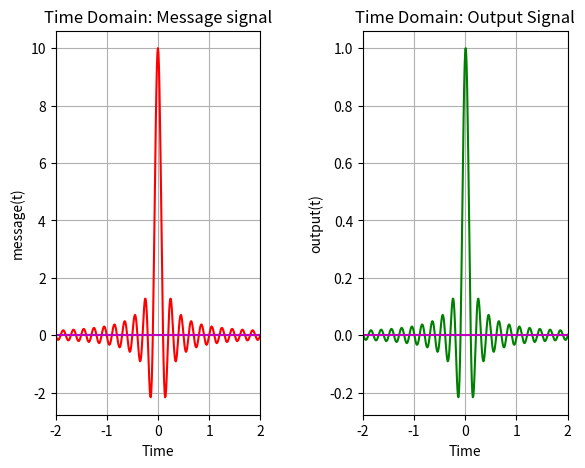
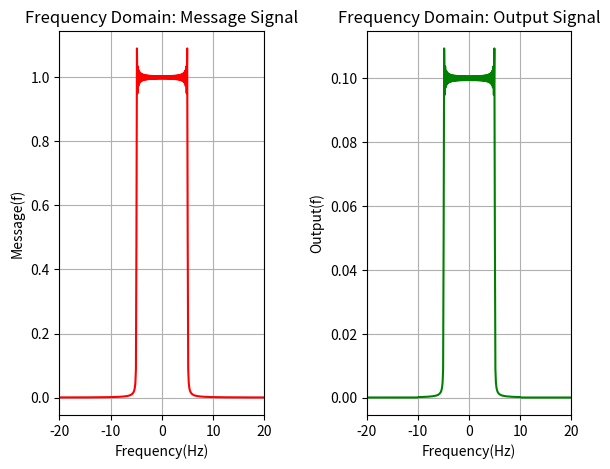

Generate these figures, in order, with matplotlib:
import numpy as np
import math
import matplotlib.pyplot as plt

Amplitude = 0.1
B = 10 # Frequency limit on one side of the pulse
t_start = -5
t_end = 5
fm = B
fs = 10*fm
ts = 1/fs

#Channel modelling
t = np.arange(t_start, t_end, ts)
sinc_pulse = Amplitude*2*B*np.sinc(2*B*t)  # BP LATHI: mt= 2*B*sinc(2*B*pi*t);

# Message signal
fmessage = 5;
message = 2*fmessage*np.sinc(2*fmessage*t)

# Convolution and normalizing
output_signal = np.convolve(message, sinc_pulse, mode='same')
output_signal_final = output_signal/fs

# Plotting
plt.figure(1)

plt.subplot(1,2,1)
plt.plot(t, message, color='red')
plt.subplots_adjust(left=0.1, bottom=0.1, right=0.9, top=0.9, wspace=0.5, hspace=0.5)
plt.xlabel('Time')
plt.ylabel('message(t)')
plt.title('Time Domain: Message signal')
plt.grid(True, which='both')
plt.axhline(y=0, color='m')

axes = plt.gca()
axes.set_xlim([-20/B, 20/B])
axes.set_ylim([None, None])

plt.subplot(1,2,2)
plt.plot(t, output_signal_final,color='green')
plt.xlabel('Time')
plt.ylabel('output(t)')
plt.title('Time Domain: Output Signal')
plt.grid(True, which='both')
plt.axhline(y=0, color='m')

axes = plt.gca()
axes.set_xlim([-20/B, 20/B])
axes.set_ylim([None, None])


num_samples = fs*(t_end - t_start)

frequency_axis = np.linspace(-fs/2, fs/2, num_samples)

# FFT of the channel
fourier_channel = np.fft.fft(sinc_pulse)
fourier_1_channel = np.abs(fourier_channel/fs)
fourier_2_channel = np.fft.fftshift(fourier_1_channel)

# FFT of the message
fourier_message = np.fft.fft(message)
fourier_1_message = np.abs(fourier_message/fs)
fourier_2_message = np.fft.fftshift(fourier_1_message)

# Multiplication in Frequency domain
fourier_output = np.multiply(fourier_2_message,fourier_2_channel)

# Plotting
plt.figure(2)

plt.subplot(1,2,1)
plt.subplots_adjust(left=0.1, bottom=0.1, right=0.9, top=0.9, wspace=0.5, hspace=0.5)
plt.plot(frequency_axis, fourier_2_message, color='red')
plt.xlabel("Frequency(Hz)")
plt.ylabel("Message(f)")
plt.title("Frequency Domain: Message Signal")
plt.grid(True, which='both')

axes = plt.gca()
axes.set_xlim([-2*B, 2*B])
axes.set_ylim([None, None])

plt.subplot(1,2,2)
plt.plot(frequency_axis, fourier_output, color='green')
plt.xlabel("Frequency(Hz)")
plt.ylabel("Output(f)")
plt.title("Frequency Domain: Output Signal")
plt.grid(True, which='both')

axes = plt.gca()
axes.set_xlim([-2*B, 2*B])
axes.set_ylim([None, None])


plt.show()